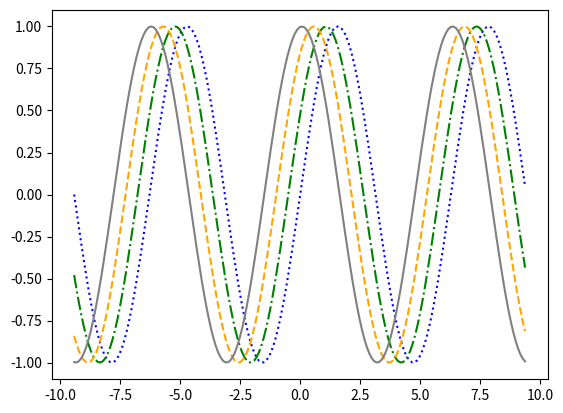

Write Python code to recreate this figure.
import matplotlib.pyplot as plt
import numpy as np
import math as m

# Create an array of x values using an equation (e.g., x = sin(t))
x = np.arange(-m.pi*3, m.pi*3, 0.1)

# Calculate corresponding y values using another equation (e.g., y = cos(t))
y1 = np.sin(x)
y2 = np.sin(x + 0.5)
y3 = np.sin(x + 1)
y4 = np.sin(x + 1.5)

# Create a plot
plt.plot(x, y1 , color ="blue", linestyle="dotted")
plt.plot(x, y2 , color ="green", linestyle="dashdot")
plt.plot(x, y3 , color ="orange", linestyle="dashed")
plt.plot(x, y4 , color ="gray", linestyle="solid")

# # Add labels and title
# plt.xlabel('X-axis')
# plt.ylabel('Y-axis')

# Display the plot
plt.show()